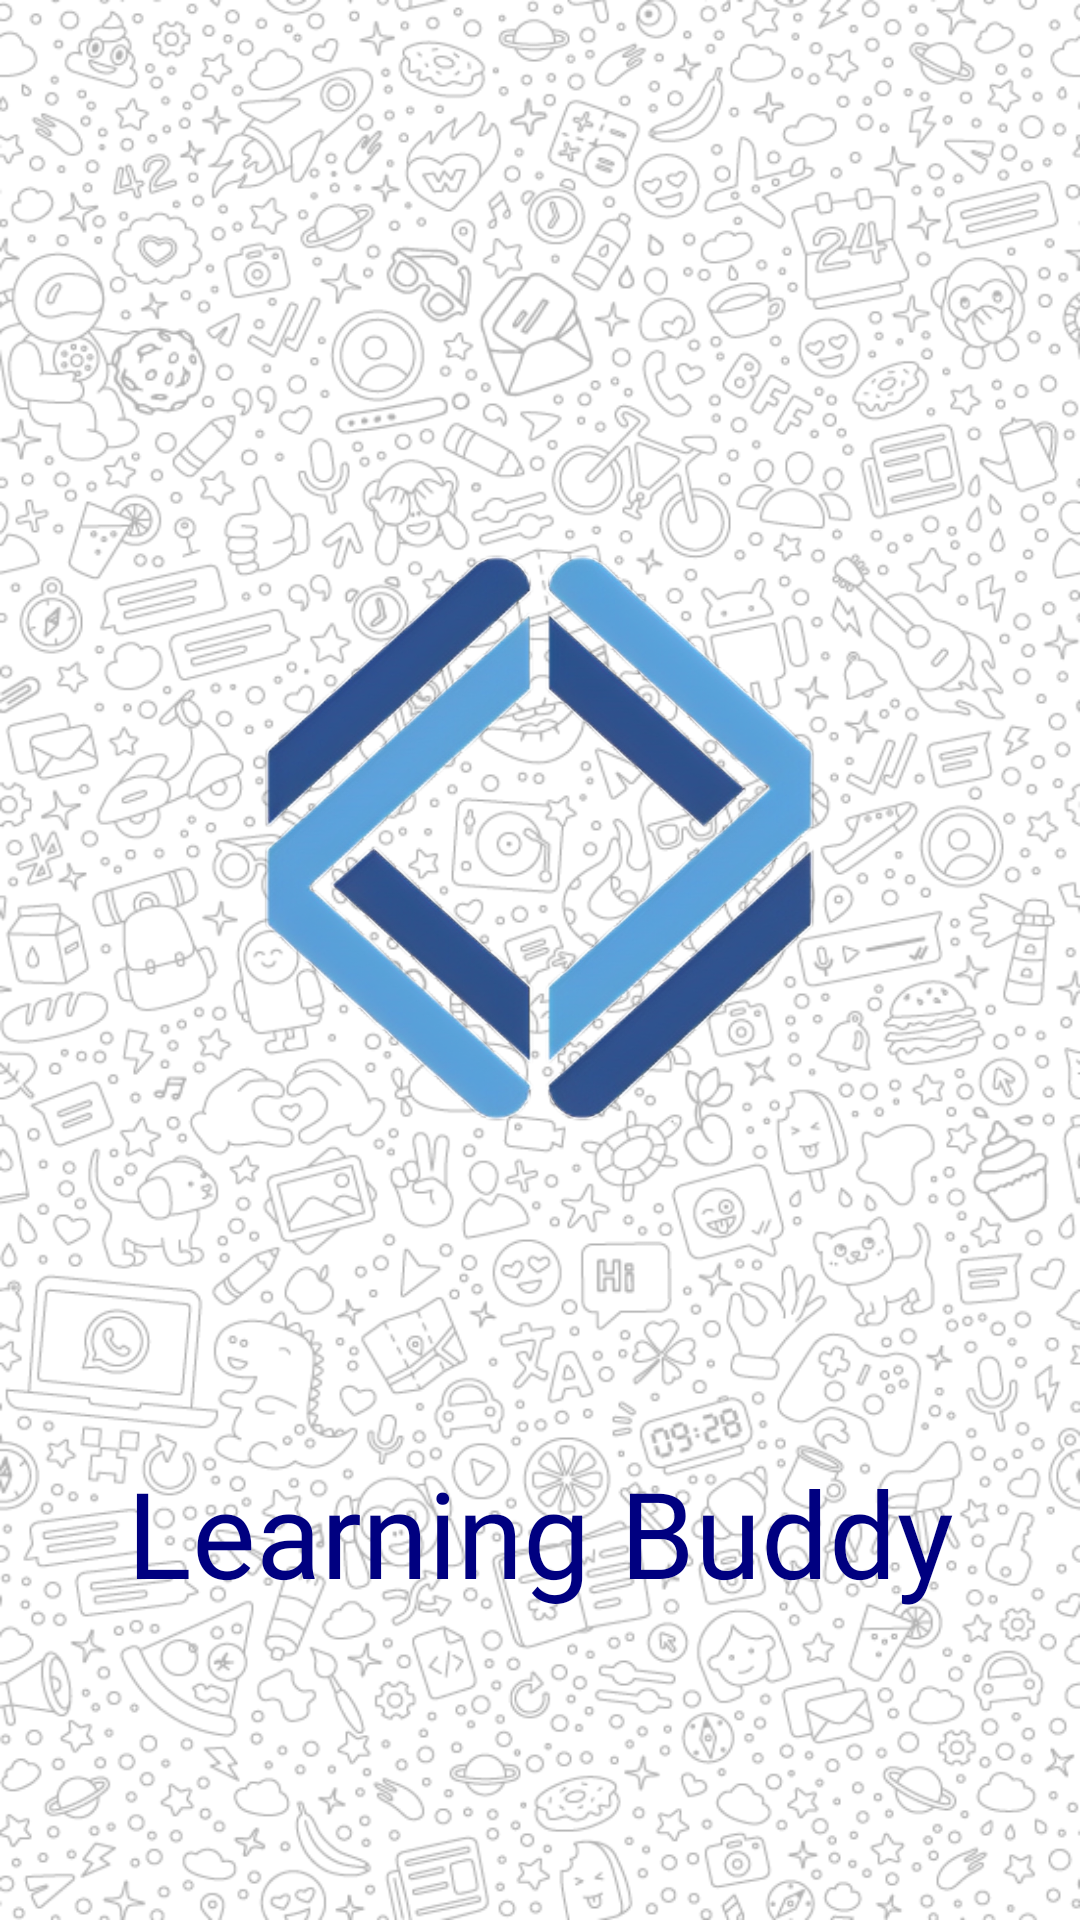

Android layout source for this screen:
<!-- AndroidManifest.xml: application theme Theme.Layout2 -->
<!-- res/layout/activity_splashactivity.xml -->
<?xml version="1.0" encoding="utf-8"?>
<androidx.constraintlayout.widget.ConstraintLayout xmlns:android="http://schemas.android.com/apk/res/android"
    xmlns:app="http://schemas.android.com/apk/res-auto"
    xmlns:tools="http://schemas.android.com/tools"
    android:layout_width="match_parent"
    android:layout_height="match_parent"
    android:background="@drawable/background4"
    tools:context=".splashactivity">

    <ImageView
        android:id="@+id/splashimg"
        android:layout_width="305dp"


        android:layout_height="204dp"

        android:src="@drawable/logo2"
        app:layout_constraintBottom_toBottomOf="parent"
        app:layout_constraintEnd_toEndOf="parent"
        app:layout_constraintHorizontal_bias="0.497"
        app:layout_constraintStart_toStartOf="parent"
        app:layout_constraintTop_toTopOf="parent"
        app:layout_constraintVertical_bias="0.407"
        tools:ignore="MissingConstraints" />

    <TextView
        android:layout_width="wrap_content"
        android:layout_height="wrap_content"
        android:text="Learning Buddy"
        app:layout_constraintBottom_toBottomOf="parent"
        app:layout_constraintEnd_toEndOf="parent"
        app:layout_constraintStart_toStartOf="parent"
        app:layout_constraintTop_toBottomOf="@+id/splashimg"
        android:textSize="40sp"
        android:fontFamily="@font/poppins_bold"
        android:textColor="@color/Primary"/>
</androidx.constraintlayout.widget.ConstraintLayout>
<!-- resources referenced by this layout -->
<resources>
  <color name="Primary">#000080</color>
  <!-- drawable background4: png bitmap (drawable, 231660 bytes) -->
  <!-- drawable logo2: png bitmap (drawable, 492533 bytes) -->
  <style name="Theme.Layout2" parent="Theme.MaterialComponents.DayNight.DarkActionBar">
          
          <item name="colorPrimary">@color/Primary</item>
          <item name="colorPrimaryVariant">@color/Primary</item>
          <item name="colorOnPrimary">@color/white</item>
          
          <item name="colorSecondary">@color/Primary</item>
          <item name="colorSecondaryVariant">@color/Primary</item>
          <item name="colorOnSecondary">@color/black</item>
          
          <item name="android:statusBarColor" tools:targetApi="21">?attr/colorPrimaryVariant</item>
          
      </style>
  <color name="white">#FFFFFFFF</color>
  <color name="black">#FF000000</color>
</resources>
